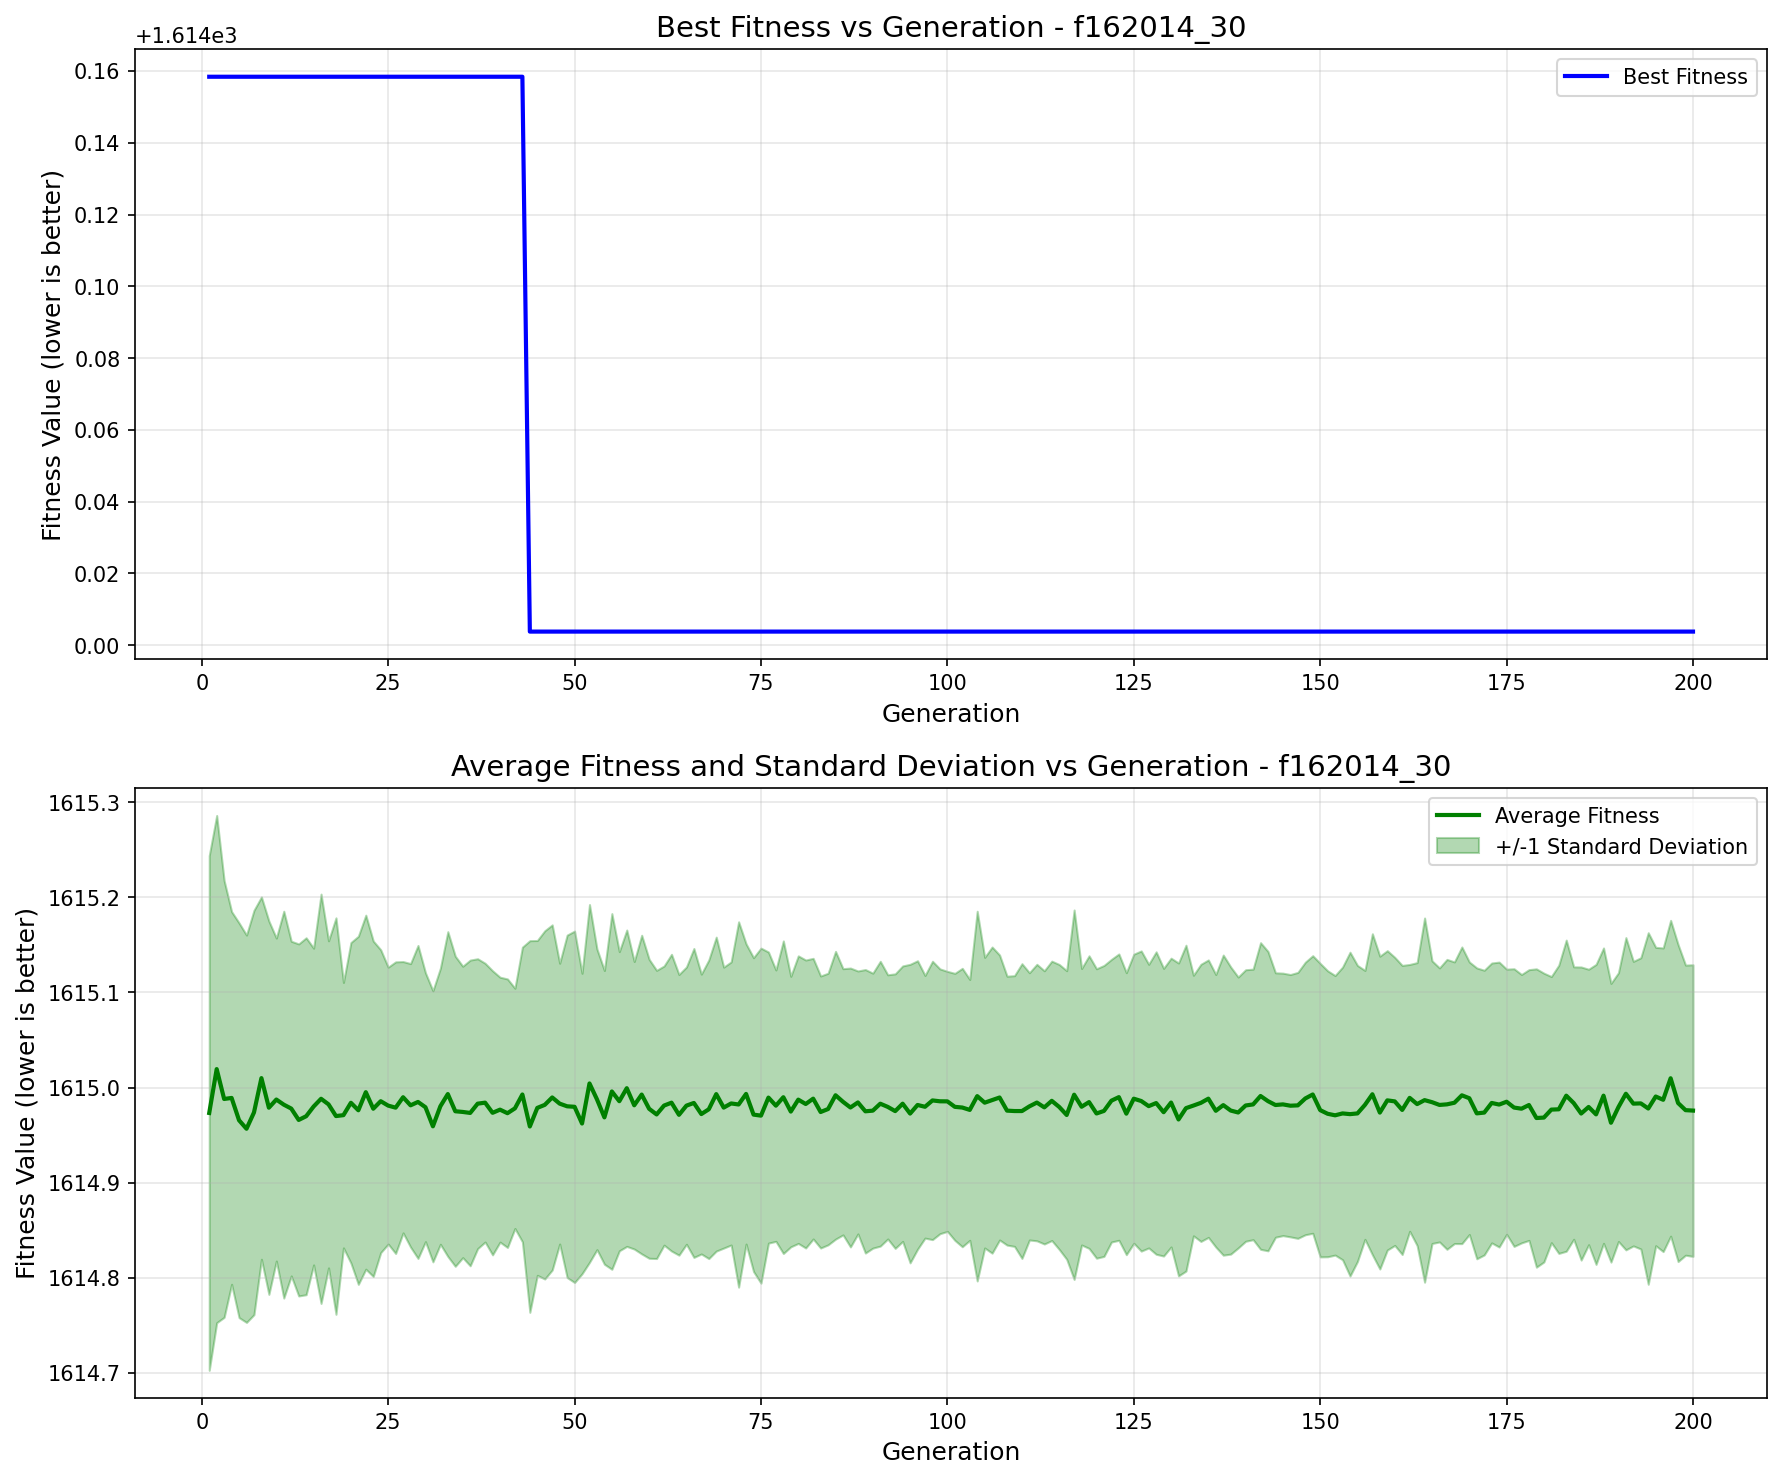

Source data for this figure (header and first rows):
generation, best_fitness, best_individual, mean_fitness, std_dev
1, 1614, [0, 1, 1, 1, 0, 1, 0, 0, 1, 1, 1, 0, 0, …, 1615, 0.2706
2, 1614, [0, 1, 1, 1, 0, 1, 0, 0, 1, 1, 1, 0, 0, …, 1615, 0.2667
3, 1614, [0, 1, 1, 1, 0, 1, 0, 0, 1, 1, 1, 0, 0, …, 1615, 0.2296
4, 1614, [0, 1, 1, 1, 0, 1, 0, 0, 1, 1, 1, 0, 0, …, 1615, 0.1959
5, 1614, [0, 1, 1, 1, 0, 1, 0, 0, 1, 1, 1, 0, 0, …, 1615, 0.2075
6, 1614, [0, 1, 1, 1, 0, 1, 0, 0, 1, 1, 1, 0, 0, …, 1615, 0.2036
7, 1614, [0, 1, 1, 1, 0, 1, 0, 0, 1, 1, 1, 0, 0, …, 1615, 0.2126
8, 1614, [0, 1, 1, 1, 0, 1, 0, 0, 1, 1, 1, 0, 0, …, 1615, 0.1905
9, 1614, [0, 1, 1, 1, 0, 1, 0, 0, 1, 1, 1, 0, 0, …, 1615, 0.1963
10, 1614, [0, 1, 1, 1, 0, 1, 0, 0, 1, 1, 1, 0, 0, …, 1615, 0.1698
11, 1614, [0, 1, 1, 1, 0, 1, 0, 0, 1, 1, 1, 0, 0, …, 1615, 0.2034
12, 1614, [0, 1, 1, 1, 0, 1, 0, 0, 1, 1, 1, 0, 0, …, 1615, 0.176
13, 1614, [0, 1, 1, 1, 0, 1, 0, 0, 1, 1, 1, 0, 0, …, 1615, 0.1851
14, 1614, [0, 1, 1, 1, 0, 1, 0, 0, 1, 1, 1, 0, 0, …, 1615, 0.1876
15, 1614, [0, 1, 1, 1, 0, 1, 0, 0, 1, 1, 1, 0, 0, …, 1615, 0.1665
16, 1614, [0, 1, 1, 1, 0, 1, 0, 0, 1, 1, 1, 0, 0, …, 1615, 0.2152
17, 1614, [0, 1, 1, 1, 0, 1, 0, 0, 1, 1, 1, 0, 0, …, 1615, 0.1719
18, 1614, [0, 1, 1, 1, 0, 1, 0, 0, 1, 1, 1, 0, 0, …, 1615, 0.2084
19, 1614, [0, 1, 1, 1, 0, 1, 0, 0, 1, 1, 1, 0, 0, …, 1615, 0.1396
20, 1614, [0, 1, 1, 1, 0, 1, 0, 0, 1, 1, 1, 0, 0, …, 1615, 0.1685
21, 1614, [0, 1, 1, 1, 0, 1, 0, 0, 1, 1, 1, 0, 0, …, 1615, 0.183
22, 1614, [0, 1, 1, 1, 0, 1, 0, 0, 1, 1, 1, 0, 0, …, 1615, 0.1861
23, 1614, [0, 1, 1, 1, 0, 1, 0, 0, 1, 1, 1, 0, 0, …, 1615, 0.1763
24, 1614, [0, 1, 1, 1, 0, 1, 0, 0, 1, 1, 1, 0, 0, …, 1615, 0.1592
25, 1614, [0, 1, 1, 1, 0, 1, 0, 0, 1, 1, 1, 0, 0, …, 1615, 0.1456
26, 1614, [0, 1, 1, 1, 0, 1, 0, 0, 1, 1, 1, 0, 0, …, 1615, 0.1533
27, 1614, [0, 1, 1, 1, 0, 1, 0, 0, 1, 1, 1, 0, 0, …, 1615, 0.1426
28, 1614, [0, 1, 1, 1, 0, 1, 0, 0, 1, 1, 1, 0, 0, …, 1615, 0.149
29, 1614, [0, 1, 1, 1, 0, 1, 0, 0, 1, 1, 1, 0, 0, …, 1615, 0.1645
30, 1614, [0, 1, 1, 1, 0, 1, 0, 0, 1, 1, 1, 0, 0, …, 1615, 0.1414
31, 1614, [0, 1, 1, 1, 0, 1, 0, 0, 1, 1, 1, 0, 0, …, 1615, 0.1425
32, 1614, [0, 1, 1, 1, 0, 1, 0, 0, 1, 1, 1, 0, 0, …, 1615, 0.1451
33, 1614, [0, 1, 1, 1, 0, 1, 0, 0, 1, 1, 1, 0, 0, …, 1615, 0.1707
34, 1614, [0, 1, 1, 1, 0, 1, 0, 0, 1, 1, 1, 0, 0, …, 1615, 0.163
35, 1614, [0, 1, 1, 1, 0, 1, 0, 0, 1, 1, 1, 0, 0, …, 1615, 0.1532
36, 1614, [0, 1, 1, 1, 0, 1, 0, 0, 1, 1, 1, 0, 0, …, 1615, 0.1607
37, 1614, [0, 1, 1, 1, 0, 1, 0, 0, 1, 1, 1, 0, 0, …, 1615, 0.1524
38, 1614, [0, 1, 1, 1, 0, 1, 0, 0, 1, 1, 1, 0, 0, …, 1615, 0.1466
39, 1614, [0, 1, 1, 1, 0, 1, 0, 0, 1, 1, 1, 0, 0, …, 1615, 0.1494
40, 1614, [0, 1, 1, 1, 0, 1, 0, 0, 1, 1, 1, 0, 0, …, 1615, 0.1393
41, 1614, [0, 1, 1, 1, 0, 1, 0, 0, 1, 1, 1, 0, 0, …, 1615, 0.1412
42, 1614, [0, 1, 1, 1, 0, 1, 0, 0, 1, 1, 1, 0, 0, …, 1615, 0.1263
43, 1614, [0, 1, 1, 1, 0, 1, 0, 0, 1, 1, 1, 0, 0, …, 1615, 0.1549
44, 1614, [1, 0, 3, 2, 3, 0, 0, 0, 4, 1, 3, 1, 0, …, 1615, 0.1954
45, 1614, [1, 0, 3, 2, 3, 0, 0, 0, 4, 1, 3, 1, 0, …, 1615, 0.176
46, 1614, [1, 0, 3, 2, 3, 0, 0, 0, 4, 1, 3, 1, 0, …, 1615, 0.1831
47, 1614, [1, 0, 3, 2, 3, 0, 0, 0, 4, 1, 3, 1, 0, …, 1615, 0.1815
48, 1614, [1, 0, 3, 2, 3, 0, 0, 0, 4, 1, 3, 1, 0, …, 1615, 0.1476
49, 1614, [1, 0, 3, 2, 3, 0, 0, 0, 4, 1, 3, 1, 0, …, 1615, 0.18
50, 1614, [1, 0, 3, 2, 3, 0, 0, 0, 4, 1, 3, 1, 0, …, 1615, 0.1848
51, 1614, [1, 0, 3, 2, 3, 0, 0, 0, 4, 1, 3, 1, 0, …, 1615, 0.158
52, 1614, [1, 0, 3, 2, 3, 0, 0, 0, 4, 1, 3, 1, 0, …, 1615, 0.1881
53, 1614, [1, 0, 3, 2, 3, 0, 0, 0, 4, 1, 3, 1, 0, …, 1615, 0.1581
54, 1614, [1, 0, 3, 2, 3, 0, 0, 0, 4, 1, 3, 1, 0, …, 1615, 0.1544
55, 1614, [1, 0, 3, 2, 3, 0, 0, 0, 4, 1, 3, 1, 0, …, 1615, 0.187
56, 1614, [1, 0, 3, 2, 3, 0, 0, 0, 4, 1, 3, 1, 0, …, 1615, 0.1573
57, 1614, [1, 0, 3, 2, 3, 0, 0, 0, 4, 1, 3, 1, 0, …, 1615, 0.1663
58, 1614, [1, 0, 3, 2, 3, 0, 0, 0, 4, 1, 3, 1, 0, …, 1615, 0.1512
59, 1614, [1, 0, 3, 2, 3, 0, 0, 0, 4, 1, 3, 1, 0, …, 1615, 0.1675
60, 1614, [1, 0, 3, 2, 3, 0, 0, 0, 4, 1, 3, 1, 0, …, 1615, 0.1572
... 140 more rows
